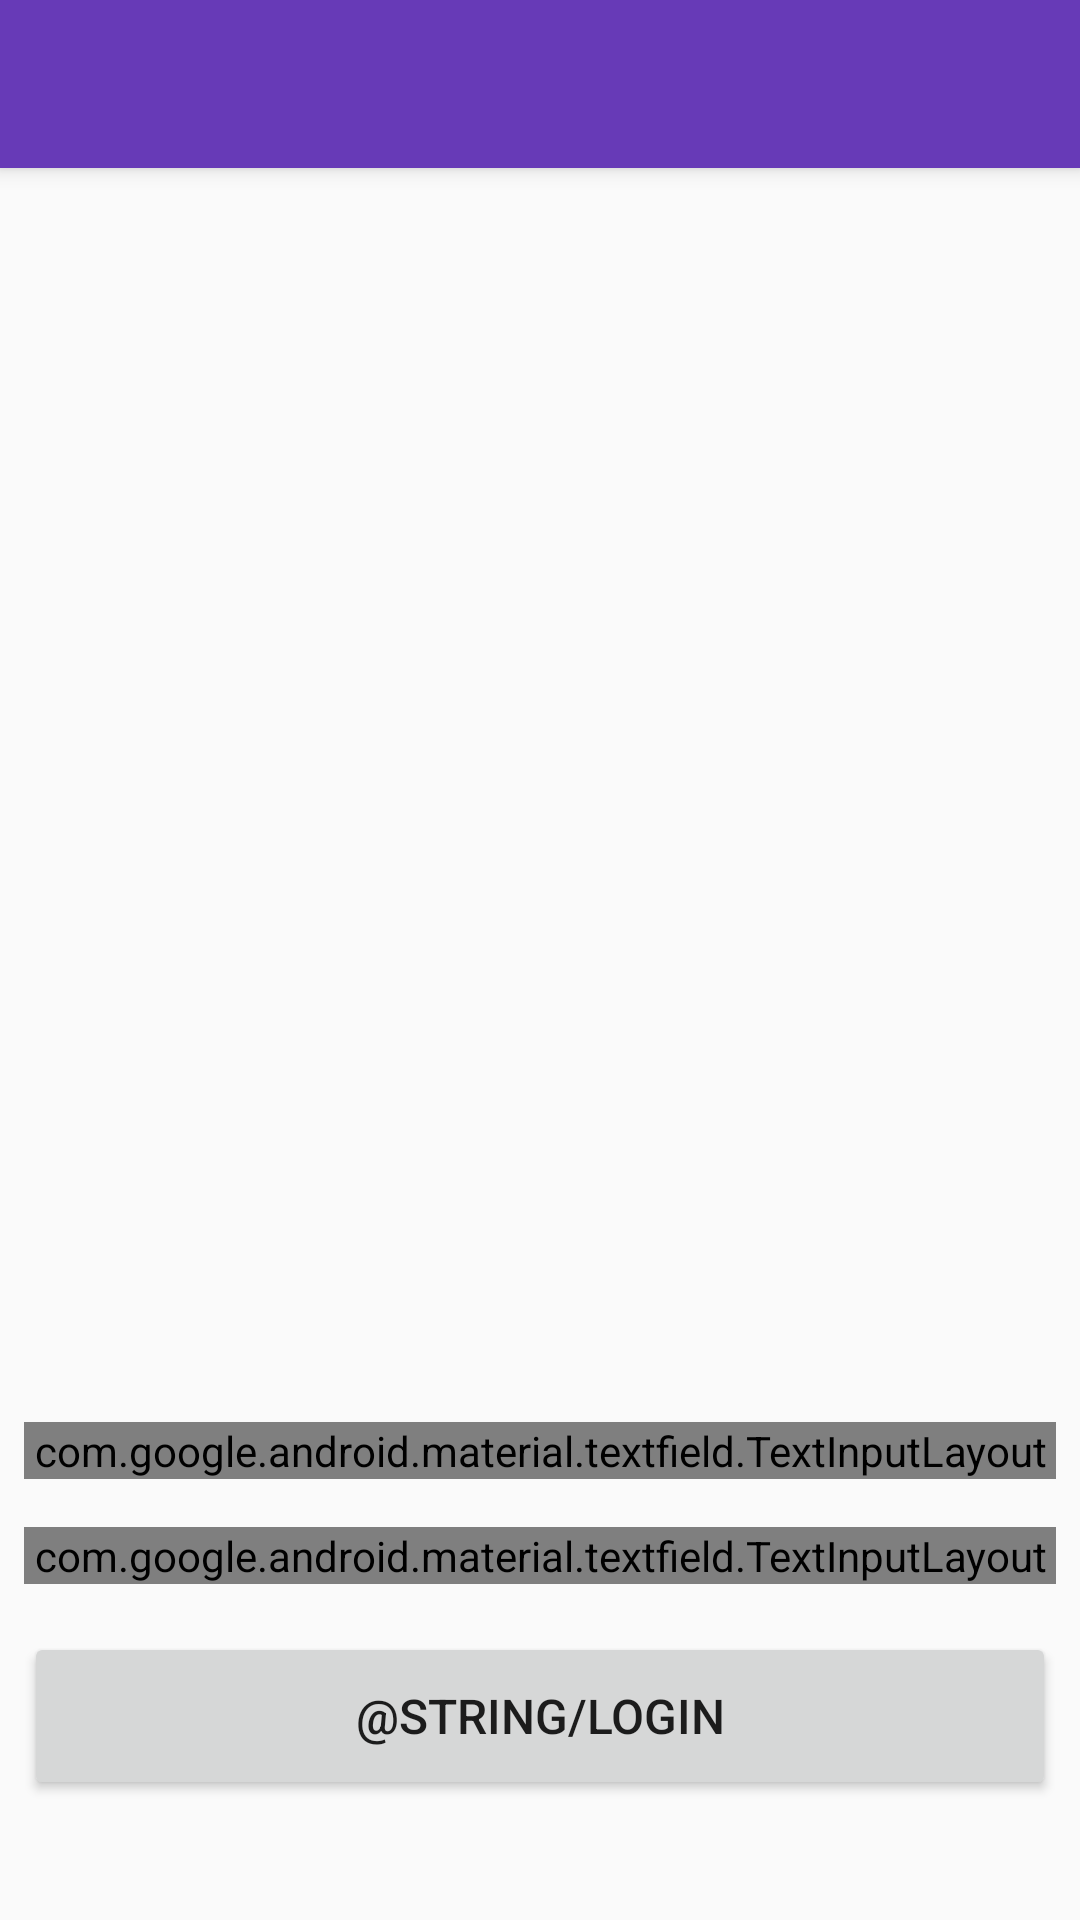

Reconstruct the res/layout file that produces this screen, plus the resources it refers to.
<!-- AndroidManifest.xml: application theme AppTheme -->
<!-- res/layout/activity_login.xml -->
<?xml version="1.0" encoding="utf-8"?>
<androidx.coordinatorlayout.widget.CoordinatorLayout xmlns:android="http://schemas.android.com/apk/res/android"
    xmlns:app="http://schemas.android.com/apk/res-auto"
    xmlns:tools="http://schemas.android.com/tools"
    android:layout_width="match_parent"
    android:layout_height="match_parent"
    android:focusable="true"
    android:focusableInTouchMode="true"
    tools:context=".views.LoginActivity">

    <com.google.android.material.appbar.AppBarLayout
        android:layout_width="match_parent"
        android:layout_height="wrap_content">

        <androidx.appcompat.widget.Toolbar
            android:id="@+id/loginToolbar"
            android:layout_width="match_parent"
            android:layout_height="?attr/actionBarSize"
            android:background="@color/colorPrimary"
            android:theme="@style/ThemeOverlay.AppCompat.Dark.ActionBar"
            app:popupTheme="@style/ThemeOverlay.AppCompat.Light" />

    </com.google.android.material.appbar.AppBarLayout>

    <RelativeLayout
        android:layout_width="match_parent"
        android:layout_height="match_parent"
        app:layout_behavior="@string/appbar_scrolling_view_behavior">

        <com.google.android.material.textfield.TextInputLayout
            android:id="@+id/phoneNumberTextField"
            style="@style/Widget.MaterialComponents.TextInputLayout.OutlinedBox"
            android:layout_width="match_parent"
            android:layout_height="wrap_content"
            android:layout_above="@id/passwordTextField"
            android:layout_margin="8dp"
            android:hint="@string/phone_number">

            <com.google.android.material.textfield.TextInputEditText
                android:layout_width="match_parent"
                android:layout_height="wrap_content"
                android:inputType="phone"
                android:focusedByDefault="false" />

        </com.google.android.material.textfield.TextInputLayout>

        <com.google.android.material.textfield.TextInputLayout
            android:id="@+id/passwordTextField"
            style="@style/Widget.MaterialComponents.TextInputLayout.OutlinedBox"
            android:layout_width="match_parent"
            android:layout_height="wrap_content"
            android:layout_above="@id/loginButton"
            android:layout_margin="8dp"
            android:hint="@string/password"
            app:endIconMode="password_toggle">

            <com.google.android.material.textfield.TextInputEditText
                android:layout_width="match_parent"
                android:layout_height="wrap_content"
                android:focusedByDefault="false"
                android:inputType="textPassword" />

        </com.google.android.material.textfield.TextInputLayout>

        <Button
            android:id="@+id/loginButton"
            style="?attr/materialButtonOutlinedStyle"
            android:layout_width="match_parent"
            android:layout_height="56dp"
            android:layout_above="@id/blankSpace"
            android:layout_margin="8dp"
            android:text="@string/login"
            android:textSize="16sp" />

        <Space
            android:id="@+id/blankSpace"
            android:layout_width="match_parent"
            android:layout_height="32dp"
            android:layout_alignParentBottom="true" />

    </RelativeLayout>

</androidx.coordinatorlayout.widget.CoordinatorLayout>
<!-- resources referenced by this layout -->
<resources>
  <color name="colorPrimary">#673AB7</color>
  <style name="AppTheme" parent="Theme.AppCompat.Light.NoActionBar">
          
          <item name="colorPrimary">@color/colorPrimary</item>
          <item name="colorPrimaryDark">@color/colorPrimaryDark</item>
          <item name="colorAccent">@color/colorAccent</item>
      </style>
  <color name="colorPrimaryDark">#512DA8</color>
  <color name="colorAccent">#FF9800</color>
</resources>
